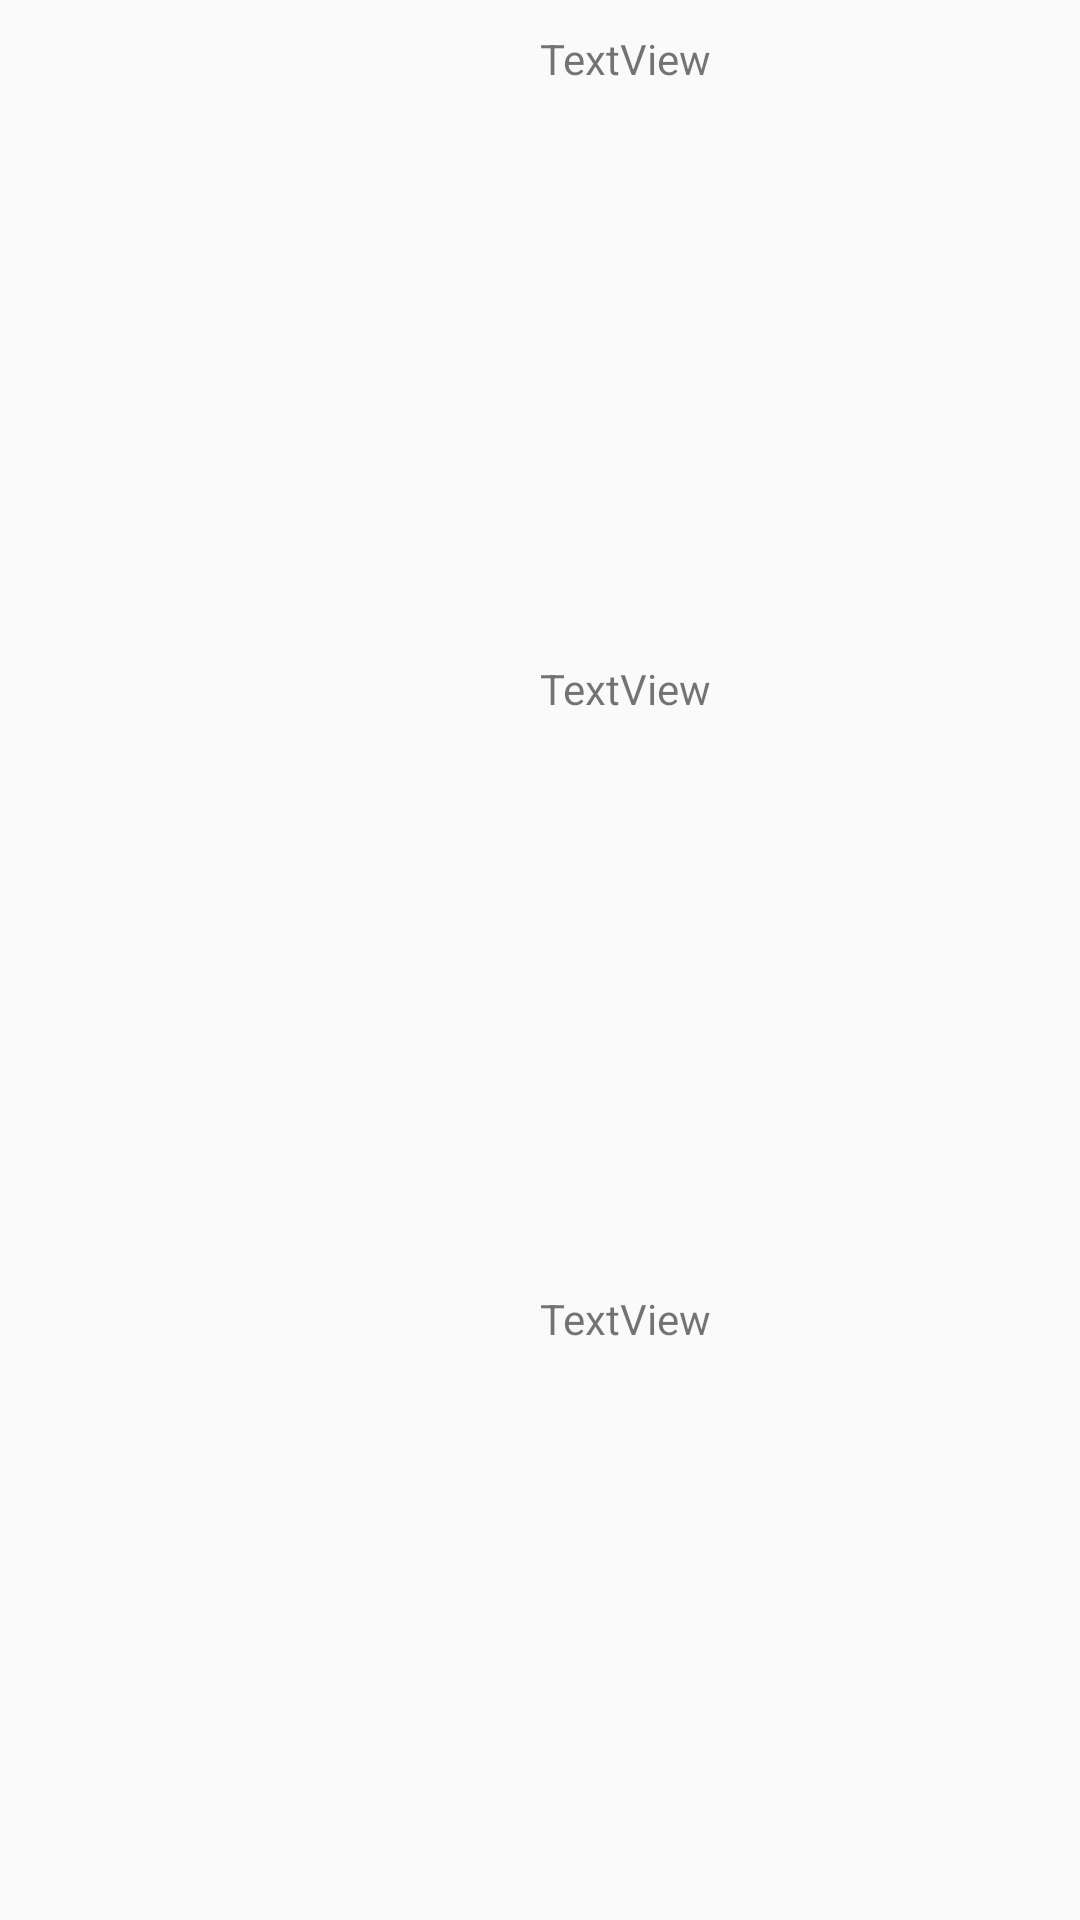

This screen was rendered from an Android layout file. Write that file and the resources it references.
<!-- AndroidManifest.xml: application theme AppTheme -->
<!-- res/layout/layout_danh_sach_so_sanh.xml -->
<?xml version="1.0" encoding="utf-8"?>
<LinearLayout xmlns:android="http://schemas.android.com/apk/res/android"
    xmlns:app="http://schemas.android.com/apk/res-auto"
    android:layout_width="match_parent"
    android:layout_height="wrap_content"
    android:paddingTop="10dp">

    <LinearLayout
        android:layout_width="match_parent"
        android:layout_height="wrap_content"
        android:layout_weight="1"
        android:orientation="vertical">

        <ImageView
            android:id="@+id/imgSanPhamCanSoSanh"
            android:layout_width="match_parent"
            android:layout_height="152dp"
            android:layout_weight="1"
            app:srcCompat="@mipmap/ic_launcher" />

    </LinearLayout>

    <LinearLayout
        android:layout_width="match_parent"
        android:layout_height="match_parent"
        android:layout_weight="1"
        android:orientation="vertical">

        <TextView
            android:id="@+id/txtTenSanPhamSoSanh"
            android:layout_width="match_parent"
            android:layout_height="wrap_content"
            android:layout_weight="1"
            android:text="TextView" />

        <TextView
            android:id="@+id/txtHangSanPhamSoSanh"
            android:layout_width="match_parent"
            android:layout_height="wrap_content"
            android:layout_weight="1"
            android:text="TextView" />

        <TextView
            android:id="@+id/txtGiaSanPhamSoSanh"
            android:layout_width="match_parent"
            android:layout_height="wrap_content"
            android:layout_weight="1"
            android:text="TextView" />



    </LinearLayout>

</LinearLayout>
<!-- resources referenced by this layout -->
<resources>
  <style name="AppTheme" parent="Theme.AppCompat.Light.DarkActionBar">
          
          <item name="colorPrimary">@color/colorPrimary</item>
          <item name="colorPrimaryDark">@color/colorPrimaryDark</item>
          <item name="colorAccent">@color/colorAccent</item>
      </style>
  <color name="colorPrimary">#3F51B5</color>
  <color name="colorPrimaryDark">#303F9F</color>
  <color name="colorAccent">#3F51B5</color>
</resources>
